Photos from the image-classification dataset "DatasetBalanced" in the GitHub repository DikshaP-2506/CropSecureLeafDiseaseDataset. Its 5 classes are: anthracnose, initial stage, leaf blight, leaf spot, pest damage.

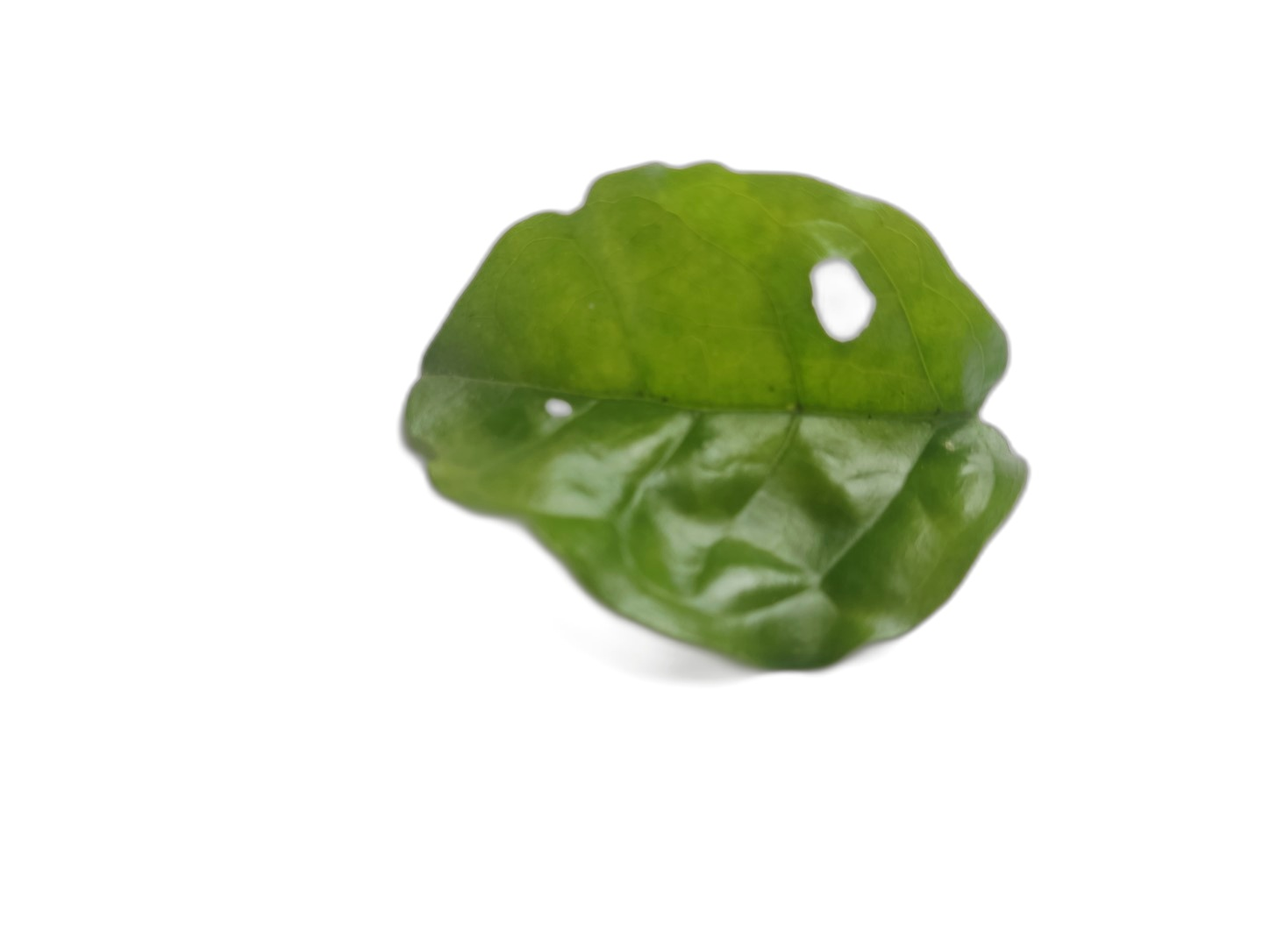
Label: pest damage

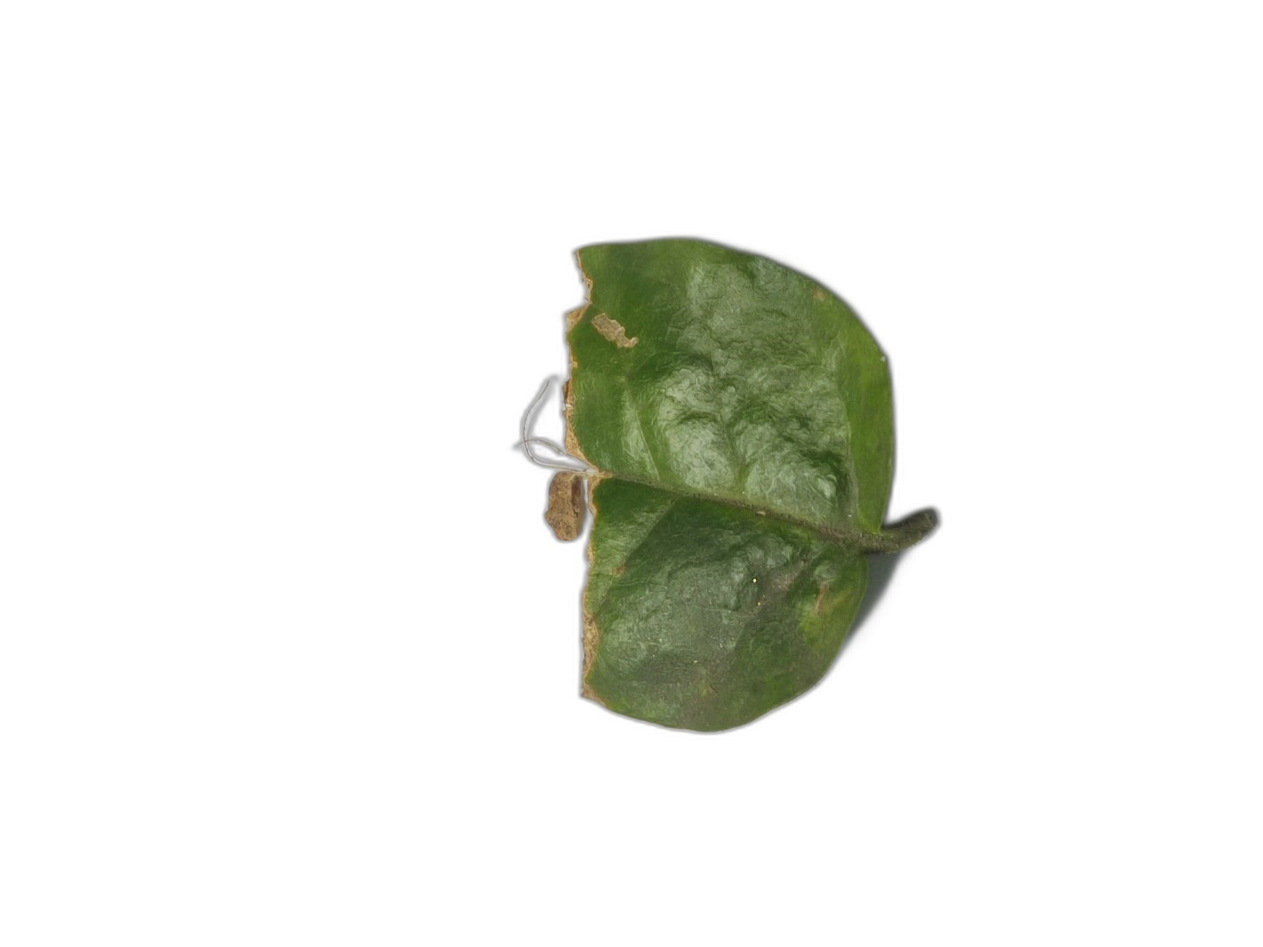
Label: anthracnose

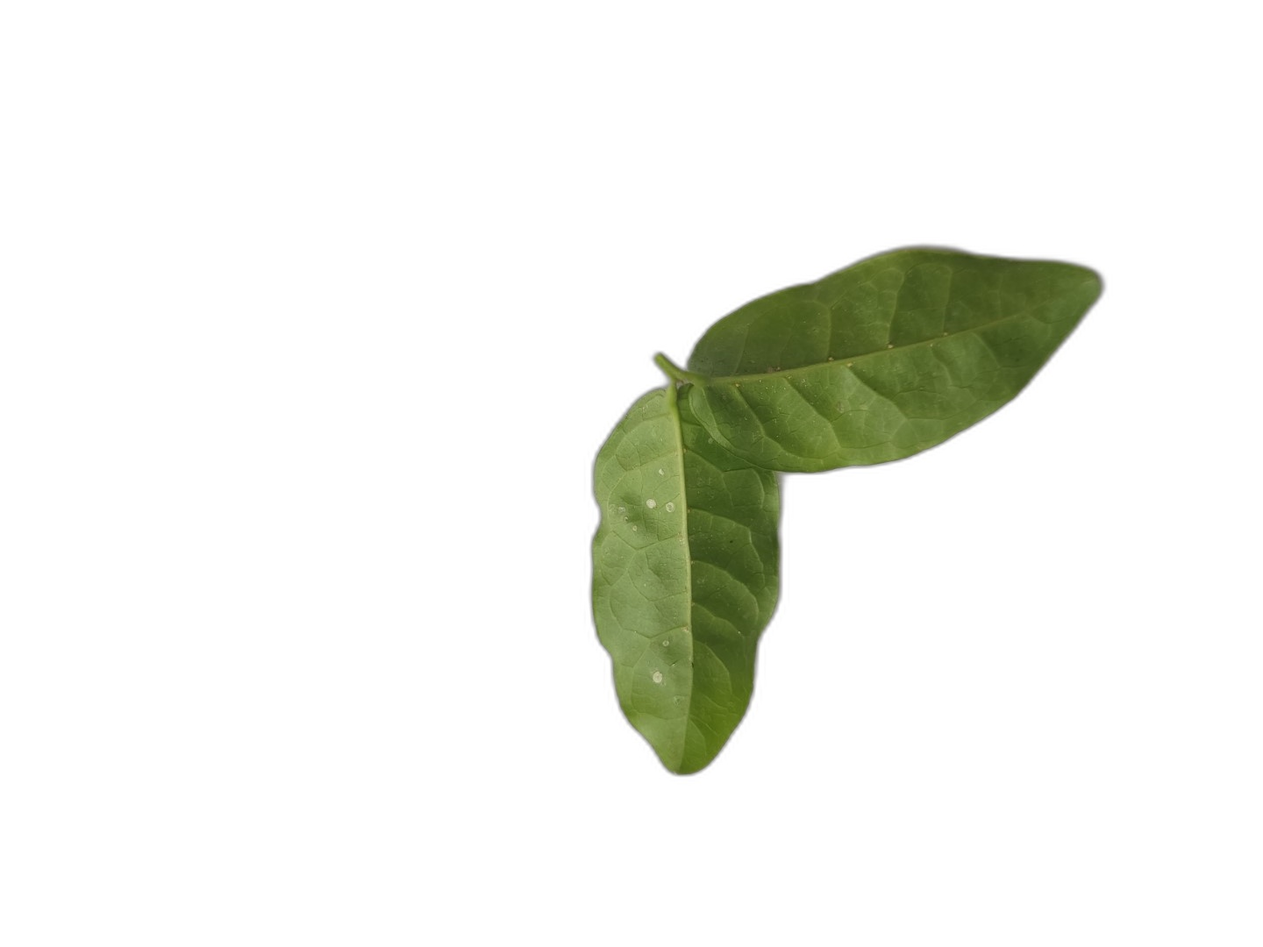
Label: initial stage

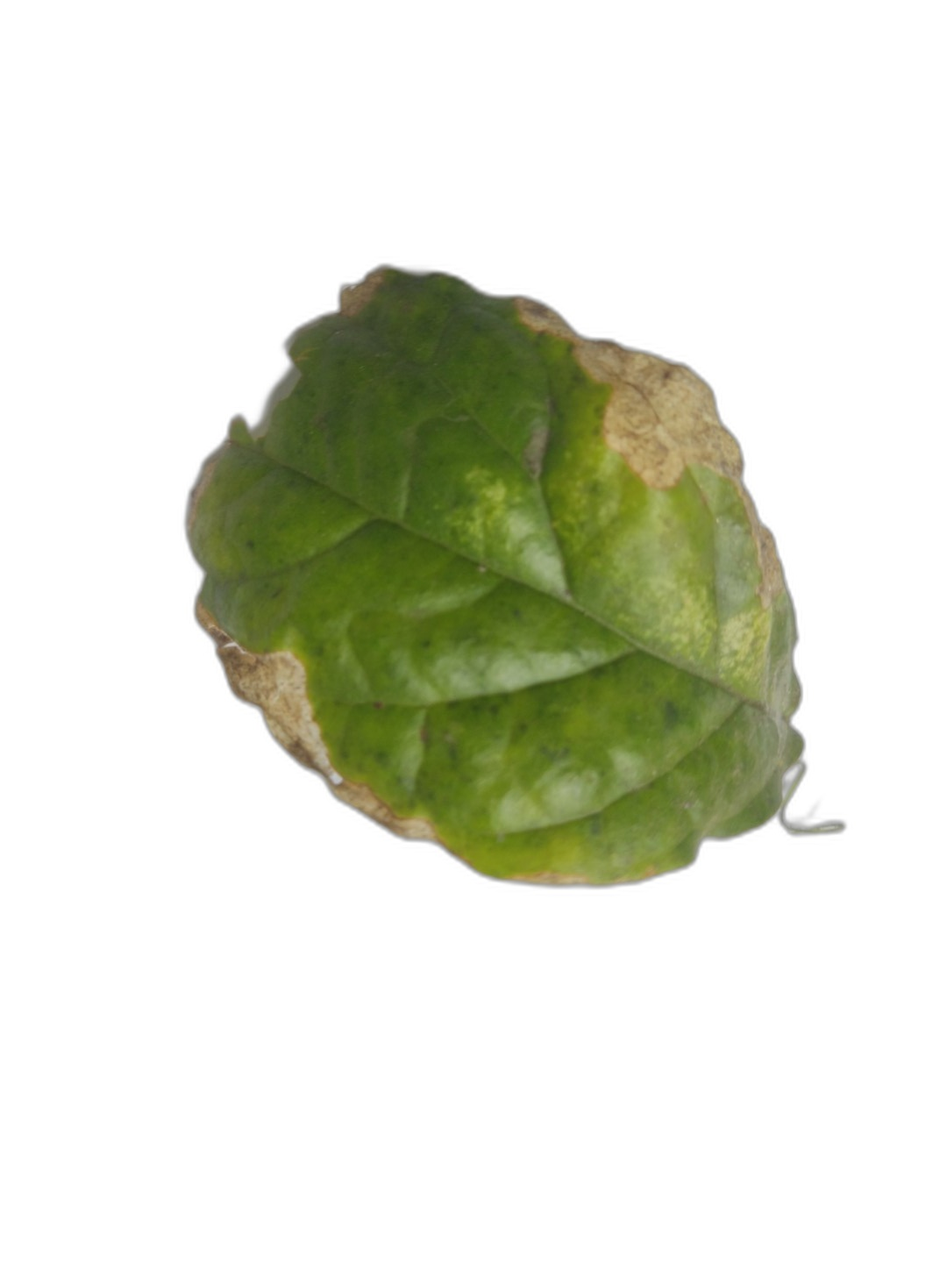
Label: leaf blight

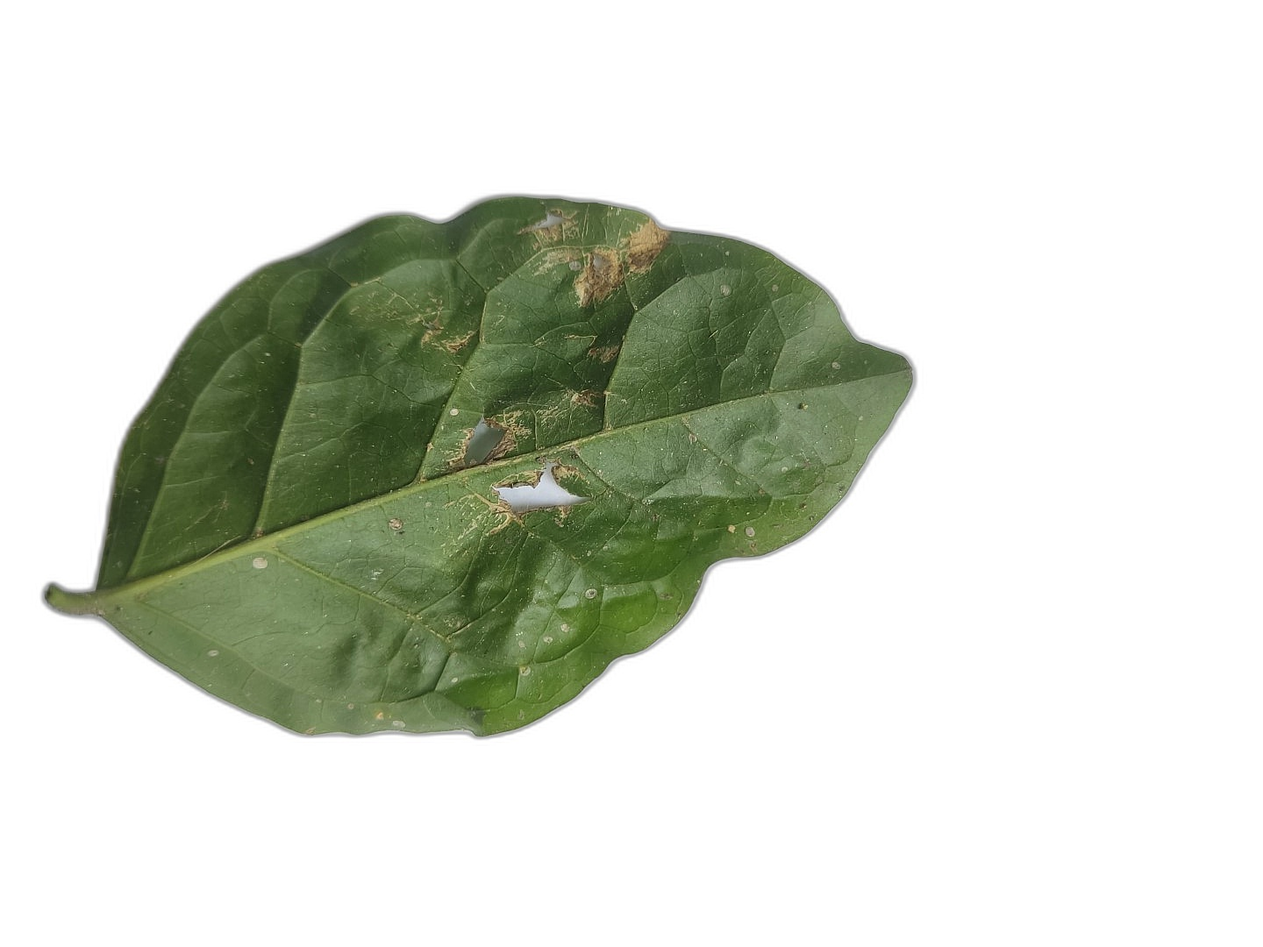
Label: leaf spot

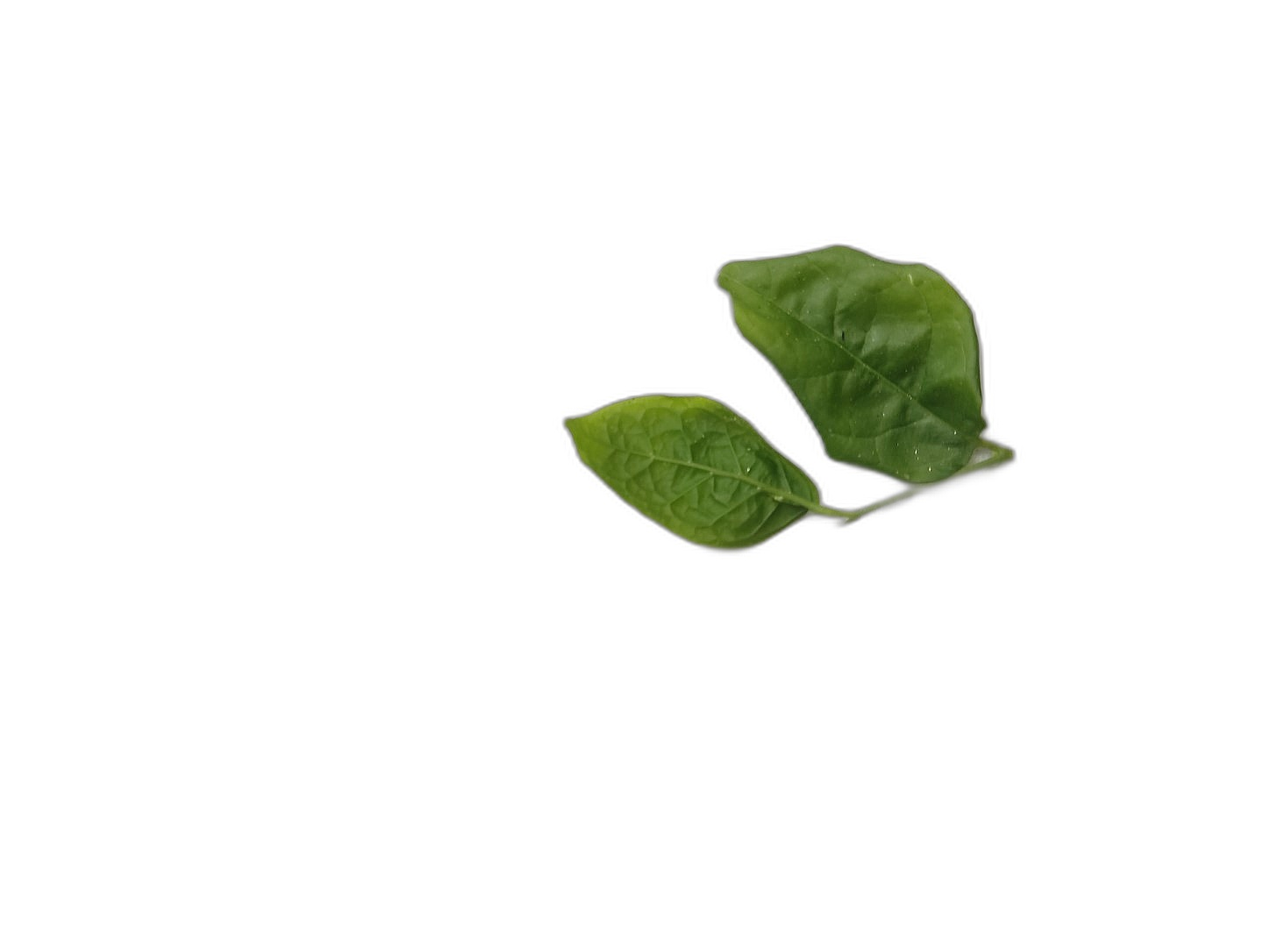
Label: initial stage
